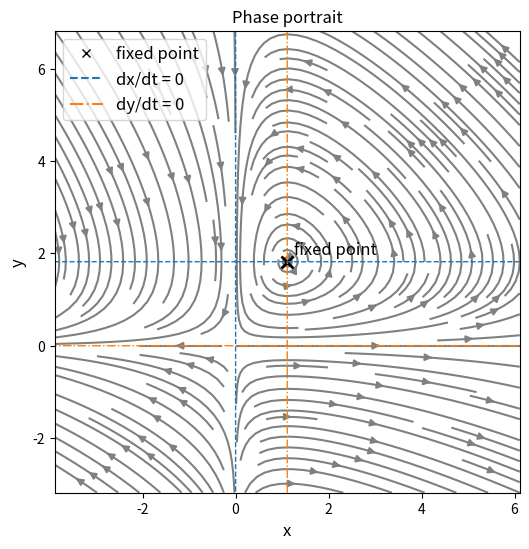
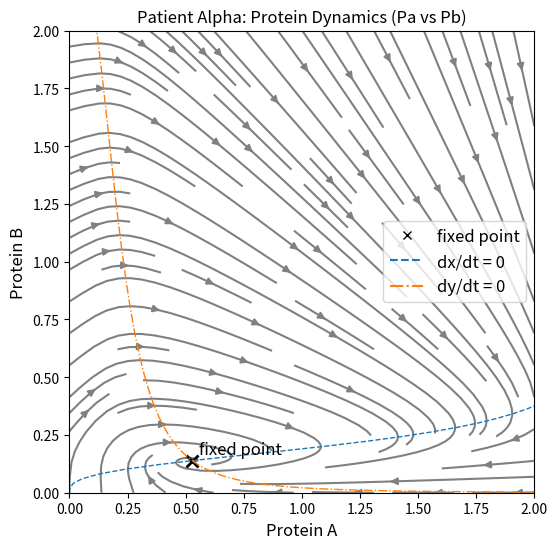

The matplotlib source for these figures, in order:
import matplotlib.pyplot as plt
import numpy as np
from scipy.optimize import fsolve
from matplotlib.lines import Line2D

# da/dt = a + b - 5
#
# db/dt = 2a - 8b

da = 5
db = 5

a_fp = 4
b_fp = 1

def phase_portrait(system,
                    x0=None,
                    xlim=None,
                    ylim=None,
                    dx=5,
                    dy=5,
                    grid_points=100,
                    figsize=(6, 6),
                    fontsize=12,
                    streamplot_kwargs=None,
                    plot_nullclines=True,
                    title=None,
                    xlabel=None,
                    ylabel=None,
                    nullcline_labels=None,
                    fixedpoint_label='fixed point',
                    show_legend=True):
    """Create a phase portrait for a 2D system.

    Parameters
    ----------
    system : callable
        Function that accepts a length-2 array-like [x, y] (or two arrays) and
        returns [dx/dt, dy/dt]. The function should support numpy arrays.
    x0 : array-like, optional
        Initial guess for finding a fixed point with fsolve. Default [0, 0].
    xlim, ylim : tuple, optional
        Axis limits as (min, max). If None they are set relative to the fixed
        point using dx/dy.
    dx, dy : float
        Range around the fixed point to build the plotting window when xlim/
        ylim are not provided.
    grid_points : int
        Number of points along each axis for the vector field grid.
    figsize : tuple
        Figure size passed to plt.subplots.
    fontsize : int
        Font size for labels and title.
    streamplot_kwargs : dict, optional
        Additional keyword args forwarded to ax.streamplot.
    plot_nullclines : bool
        If True, draw contour lines where dx/dt=0 and dy/dt=0.

    Returns
    -------
    fig, ax
    """
    # Prepare default kwargs
    if streamplot_kwargs is None:
        streamplot_kwargs = {'density': 1.0, 'color': 'gray'}

    # Find fixed point
    x0 = np.asarray(x0) if x0 is not None else np.array([0.0, 0.0])
    try:
        fp = fsolve(system, x0)
    except Exception:
        # fallback to zero if fsolve fails
        fp = np.array([0.0, 0.0])

    # Determine plotting ranges
    if xlim is None:
        x_min, x_max = fp[0] - dx, fp[0] + dx
    else:
        x_min, x_max = xlim
    if ylim is None:
        y_min, y_max = fp[1] - dy, fp[1] + dy
    else:
        y_min, y_max = ylim

    x = np.linspace(x_min, x_max, int(grid_points))
    y = np.linspace(y_min, y_max, int(grid_points))
    X, Y = np.meshgrid(x, y)

    # Evaluate vector field. Accept systems that return lists or arrays.
    d = system([X, Y])
    # ensure we have two arrays
    dX = np.asarray(d[0])
    dY = np.asarray(d[1])

    fig, ax = plt.subplots(figsize=figsize)

    # Streamplot
    ax.streamplot(X, Y, dX, dY, **streamplot_kwargs)

    # Plot fixed point
    ax.plot(fp[0], fp[1], marker='x', color='k', markersize=8, markeredgewidth=2)
    if fixedpoint_label:
        ax.annotate(fixedpoint_label, xy=(fp[0], fp[1]), xytext=(5, 5), textcoords='offset points', fontsize=fontsize)

    # Nullclines via contour at level 0
    handles = []
    labels = []
    if plot_nullclines:
        try:
            c1 = ax.contour(X, Y, dX, levels=[0], colors='C0', linestyles='--', linewidths=1)
            c2 = ax.contour(X, Y, dY, levels=[0], colors='C1', linestyles='-.', linewidths=1)
            # create legend handles
            # use provided labels if any
            if nullcline_labels is None:
                nc_labels = ('dx/dt = 0', 'dy/dt = 0')
            else:
                # ensure we have at least two labels
                nc_labels = tuple(nullcline_labels)
                if len(nc_labels) < 2:
                    defaults = ('dx/dt = 0', 'dy/dt = 0')
                    nc_labels = tuple(list(nc_labels) + list(defaults[len(nc_labels):]))
            handles.append(Line2D([0], [0], color='C0', linestyle='--'))
            labels.append(nc_labels[0])
            handles.append(Line2D([0], [0], color='C1', linestyle='-.'))
            labels.append(nc_labels[1])
        except Exception:
            # if contouring fails (e.g., non-finite values), skip nullclines
            pass

    # axis labels and formatting
    ax.set_xlabel(xlabel if xlabel is not None else 'x', fontsize=fontsize)
    ax.set_ylabel(ylabel if ylabel is not None else 'y', fontsize=fontsize)
    if title is not None:
        ax.set_title(title, fontsize=fontsize)
    else:
        ax.set_title('Phase portrait', fontsize=fontsize)

    # Add a legend combining nullcline proxies (if any)
    if show_legend and handles:
        # include fixed point in legend too if requested
        fp_label = fixedpoint_label if fixedpoint_label else None
        if fp_label:
            handles = [Line2D([0], [0], color='k', marker='x', linestyle='')] + handles
            labels = [fp_label] + labels
        ax.legend(handles, labels, fontsize=fontsize)

    ax.set_xlim(x_min, x_max)
    ax.set_ylim(y_min, y_max)

    return fig, ax

alpha, beta, gamma, delta = 2, 1.1, 1, 0.9
a0, b0 = 1, 0.5
def dadt(a, b):
    return alpha*a - beta*a*b #a**2 + b - b**2 - 5

def dbdt(a, b):
    return -gamma*b + delta*a*b #a**2 - b**2 - 8

def nca(alpha, beta):
    return alpha/beta

def ncb(gamma, delta):
    return gamma/delta

def system(vars):
    a, b = vars[0], vars[1]
    return [dadt(a, b), dbdt(a, b)]

m_a, m_b = 2.35, 2.35  # unit
gamma_a, gamma_b = 1, 1  # s-1
k_pa, k_pb = 1.0, 1.0  # s-1
theta_a, theta_b = 0.21, 0.21  # M
n_a, n_b = (
        3,
        3,
    )  # hill coefficient (assumption: use hill and not PWL activation because of low n coefficients)
delta_pa, delta_pb = 1.0, 1.0  # s-1
mRNA_a, mRNA_b = 0.8, 0.8  # M
P_a, P_b = 0.8, 0.8  # M
y0 = [mRNA_a, mRNA_b, P_a, P_b]
def hill_activation(P, theta, n):
    return (P**n) / (theta**n + P**n)

def hill_inhibition(P, theta, n):
    return (theta**n) / (theta**n + P**n)

def patient_alpha_ode(vars):
    """
    To work with phase_portrait, vars must be length 2.
    We will treat Pa and Pb as the primary variables.
    """
    Pa, Pb = vars
    
    # We assume mRNA (ra, rb) reaches steady state quickly:
    # ra = (m_a * hill) / gamma_a
    ra = (m_a * hill_activation(Pb, theta_b, n_b)) / gamma_a
    rb = (m_b * hill_inhibition(Pa, theta_a, n_a)) / gamma_a # Using inhibition for B
    
    # Differential equations for Proteins
    dPa_dt = k_pa * ra - delta_pa * Pa
    dPb_dt = k_pb * rb - delta_pb * Pb
    
    return [dPa_dt, dPb_dt]



# Example usage: create a phase portrait for the example linear system
if __name__ == '__main__':
    fig, ax = phase_portrait(system,
                             x0=[a0, b0],
                             dx=5,
                             dy=5,
                             grid_points=200,
                             figsize=(6, 6),
                             fontsize=12,
                             streamplot_kwargs={'density': 1.5, 'color': 'gray'})
    plt.show()

    # Use a 2D initial guess for Pa and Pb
    initial_guess_2d = [0.8, 0.8] 

    fig, ax = phase_portrait(patient_alpha_ode,
                             x0=initial_guess_2d,
                             xlim=(0, 2), # Set specific limits to see the Hill dynamics
                             ylim=(0, 2),
                             grid_points=100,
                             title='Patient Alpha: Protein Dynamics (Pa vs Pb)',
                             xlabel='Protein A',
                             ylabel='Protein B',
                             streamplot_kwargs={'density': 1.0, 'color': 'gray'})
    plt.show()